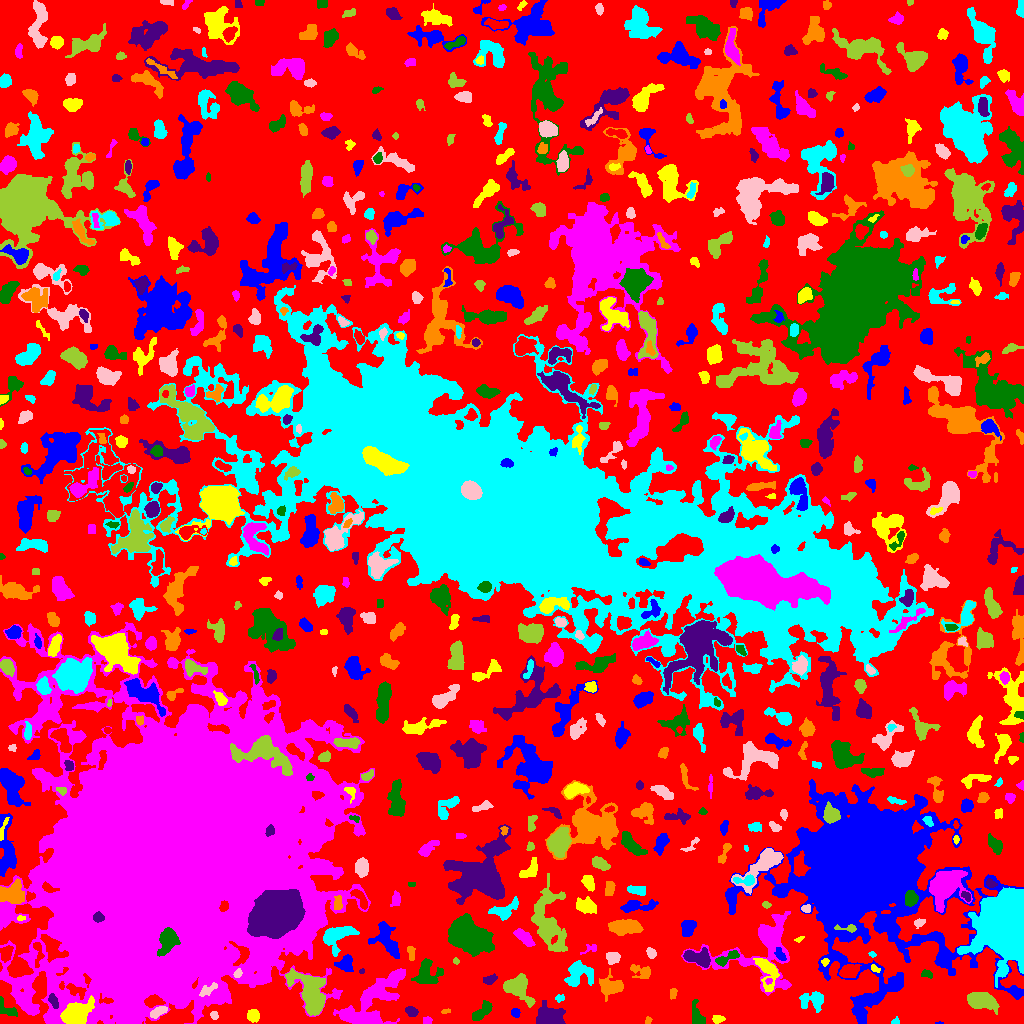

Source data for this figure (header and first rows):
ID, X, Y, A, B, theta, total_flux, mu_max, mu_median, mu_mean, R_fwhm, R_e, R10, R90, x_start, x_end, y_start, y_end, area, greylevel
0, 525.6, 549, 309.1, 286.5, -0.7592, 728972, 9.0, 1.0, 1.167, 35.92, 201, 73.57, 327.1, 0, 1023, 0, 1023, 624624, 1.167
1, 939.4, 0.3902, 2.367, 0.4875, 0.007982, 41.0, 3.0, 2.0, 2.05, 2.257, 1.382, 0.5642, 2.111, 935, 943, 0, 2, 20, 6.05
2, 717.3, 4.376, 2.786, 1.804, -0.04757, 173.0, 4.0, 2.0, 1.88, 4.029, 2.764, 1.128, 4.514, 712, 725, 0, 8, 92, 4.88
3, 427.3, 2.745, 2.203, 1.731, -0.03073, 141.0, 4.0, 2.0, 2.136, 3.742, 2.523, 0.9772, 3.827, 423, 432, 0, 7, 66, 5.136
4, 8.25, 13.44, 6.102, 2.56, -0.6365, 324.0, 5.0, 2.0, 1.862, 3.785, 3.827, 1.493, 6.05, 0, 17, 7, 27, 174, 5.862
5, 411.6, 11.85, 2.98, 2.161, -0.3265, 239.0, 5.0, 2.0, 2.078, 3.523, 3.141, 1.128, 5.202, 405, 418, 7, 17, 115, 5.078
6, 648.1, 2.492, 1.697, 1.257, 1.239, 65.0, 4.0, 1.0, 1.413, 2.646, 1.784, 0.5642, 2.821, 645, 652, 0, 7, 46, 5.413
7, 895.3, 1.798, 1.956, 1.579, 0.5117, 129.0, 6.0, 2.0, 2.633, 2.764, 2.034, 0.7979, 3.241, 891, 899, 0, 7, 49, 5.633
8, 214.4, 8.058, 2.307, 1.85, -1.01, 104.0, 4.0, 2.0, 1.651, 3.338, 2.646, 0.9772, 4.029, 210, 218, 4, 12, 63, 4.651
9, 982.1, 22.54, 7.224, 3.767, -0.2543, 2729, 14.0, 5.0, 5.844, 7.442, 6.507, 2.523, 10.33, 967, 999, 9, 31, 467, 7.844
10, 455.2, 22.8, 5.989, 2.605, 0.8123, 706.0, 11.0, 3.0, 3.837, 3.613, 3.949, 1.493, 6.628, 440, 463, 9, 31, 184, 5.837
11, 515.5, 10.83, 2.179, 2.024, -0.9837, 347.0, 9.0, 4.0, 4.449, 3.478, 2.706, 0.9772, 4.222, 511, 520, 6, 15, 78, 6.449
12, 253, 8.136, 2.938, 2.632, -0.9637, 457.0, 7.0, 3.0, 3.109, 4.618, 3.613, 1.382, 5.557, 247, 259, 1, 14, 147, 6.109
13, 363.9, 5.021, 10.05, 2.923, -0.1921, 3505, 24.0, 7.0, 8.267, 5.754, 5.781, 2.185, 9.739, 341, 381, 0, 15, 424, 13.27
14, 482.2, 12.06, 6.561, 2.482, 0.7346, 467.0, 5.0, 2.0, 1.987, 4.787, 4.72, 1.784, 7.313, 472, 492, 3, 23, 235, 4.987
15, 550.1, 5.315, 6.251, 4.45, -0.2807, 4705, 38.0, 7.0, 9.926, 4.72, 5.67, 2.034, 9.756, 536, 565, 0, 23, 474, 11.93
16, 445.6, 12.1, 2.374, 1.015, 0.1123, 82.0, 4.0, 2.0, 1.907, 2.877, 1.954, 0.7979, 3.09, 441, 450, 10, 15, 43, 6.907
17, 812.7, 23.2, 6.679, 4.313, 0.1121, 1047, 7.0, 3.0, 3.222, 6.628, 5.863, 2.257, 8.938, 799, 823, 11, 32, 325, 5.222
18, 158.2, 11.64, 4.367, 1.994, 0.4616, 476.0, 7.0, 3.0, 3.173, 4.478, 3.742, 1.493, 5.89, 150, 167, 5, 17, 150, 8.173
19, 311.5, 28.48, 11.09, 6.01, -1.139, 6952, 22.0, 6.0, 7.724, 8.425, 8.33, 3.29, 14.27, 285, 325, 8, 55, 900, 10.72
20, 731.1, 31.31, 9.663, 6.979, -0.6406, 3705, 11.0, 4.0, 4.631, 9.657, 8.482, 3.338, 13.34, 707, 747, 14, 50, 800, 7.631
21, 864, 18.1, 9.108, 4.187, 0.8238, 485.0, 5.0, 1.0, 1.53, 4.146, 5.202, 1.871, 8.368, 854, 883, 3, 39, 317, 6.53
22, 75.13, 10.01, 6.686, 4.48, 0.5141, 5648, 27.0, 8.0, 9.622, 7.527, 6.58, 2.646, 10.78, 60, 94, 0, 28, 587, 19.62
23, 26.19, 21.13, 6.155, 2.895, -1.052, 509.0, 6.0, 2.0, 2.314, 5.202, 4.549, 1.693, 7.247, 17, 36, 10, 31, 220, 7.314
24, 697.6, 6.526, 5.753, 2.522, -1.276, 369.0, 4.0, 1.0, 1.7, 5.67, 3.989, 1.693, 6.817, 692, 705, 0, 24, 217, 4.7
25, 53.31, 21.94, 3.917, 1.789, -1.091, 231.0, 4.0, 2.0, 2.009, 4.853, 3.192, 1.262, 4.853, 48, 58, 15, 30, 115, 12.01
26, 672.7, 29.78, 2.696, 1.733, 1.426, 97.0, 3.0, 1.0, 1.311, 3.09, 2.706, 1.128, 4.222, 670, 677, 24, 35, 74, 4.311
27, 559.4, 25.1, 2.263, 1.677, 0.3273, 81.0, 5.0, 1.0, 1.286, 1.596, 2.034, 0.5642, 3.478, 555, 564, 21, 29, 63, 4.286
28, 207.9, 33.76, 5.359, 2.102, 0.518, 237.0, 3.0, 2.0, 1.646, 5.015, 4.029, 1.493, 6.129, 199, 217, 27, 41, 144, 10.65
29, 517, 36.26, 7.37, 5.417, -0.6393, 2364, 10.0, 4.0, 4.626, 8.649, 6.699, 2.706, 10.76, 503, 535, 16, 50, 511, 6.626
30, 714.8, 37.56, 1.639, 1.484, -0.9992, 87.0, 4.0, 2.0, 1.851, 2.932, 1.954, 0.7979, 3.192, 711, 718, 34, 41, 47, 10.85
31, 896.3, 42.67, 2.553, 1.837, 0.5789, 148.0, 4.0, 2.0, 2.114, 3.949, 2.706, 0.9772, 4.146, 891, 901, 37, 46, 70, 8.114
32, 767.3, 52.11, 8.888, 4.196, -1.272, 1324, 8.0, 3.0, 3.285, 7.069, 5.754, 2.326, 9.424, 753, 779, 32, 65, 403, 8.285
33, 768.4, 42.43, 1.801, 1.357, 0.2761, 94.0, 4.0, 2.0, 2.238, 2.877, 1.954, 0.7979, 3.141, 765, 772, 39, 45, 42, 11.24
34, 426.9, 50.5, 6.632, 6.142, 1.283, 1467, 7.0, 3.0, 3.396, 7.421, 6.628, 2.523, 10.43, 411, 443, 40, 65, 432, 5.396
35, 489.8, 43.92, 3.53, 2.004, 0.3094, 403.0, 7.0, 4.0, 3.535, 4.334, 3.432, 1.382, 5.232, 483, 497, 39, 50, 114, 5.535
36, 610.5, 36.68, 5.6, 4.766, 0.05465, 1478, 9.0, 3.5, 4.016, 6.58, 5.89, 2.326, 9.525, 599, 623, 22, 55, 368, 6.016
37, 577.2, 48.97, 7.144, 5.473, 0.6617, 1045, 8.0, 2.0, 2.252, 5.499, 5.944, 2.185, 10.11, 564, 593, 37, 63, 464, 5.252
38, 237.5, 49.61, 2.222, 1.614, 1.134, 192.0, 7.0, 3.0, 2.866, 2.646, 2.326, 0.7979, 3.742, 233, 242, 46, 55, 67, 11.87
39, 291.7, 48.02, 1.644, 1.225, 0.3503, 123.0, 8.0, 3.5, 3.618, 2.326, 1.784, 0.5642, 2.821, 288, 295, 45, 51, 34, 12.62
40, 849.1, 52.04, 4.21, 2.894, 0.2757, 1248, 12.0, 5.0, 5.157, 5.698, 4.406, 1.784, 7.114, 839, 861, 46, 59, 242, 10.16
41, 345.4, 59.52, 3.722, 3.343, 0.4781, 638.0, 8.0, 2.0, 2.9, 4.754, 4.146, 1.596, 6.84, 334, 353, 52, 69, 220, 6.9
42, 874.7, 54.79, 2.568, 1.539, -0.5269, 129.0, 5.0, 2.0, 2.15, 2.585, 2.394, 0.7979, 3.785, 871, 880, 51, 59, 60, 7.15
43, 378.6, 30.67, 17.52, 7.895, 0.668, 4511, 12.0, 4.0, 4.321, 9.288, 10.39, 4.029, 16.17, 333, 405, 0, 55, 1044, 6.321
44, 926, 49.29, 2.889, 1.713, -0.2148, 109.0, 3.0, 1.0, 1.313, 3.038, 2.706, 0.9772, 4.406, 921, 932, 45, 54, 83, 4.313
45, 361.8, 52.02, 1.324, 1.089, 0.7674, 50.0, 4.0, 1.0, 1.724, 2.111, 1.493, 0.5642, 2.394, 359, 364, 50, 55, 29, 6.724
46, 642.5, 51.26, 5.124, 3.155, -0.2225, 383.0, 6.0, 2.0, 1.85, 4.146, 3.949, 1.382, 6.507, 630, 650, 45, 59, 207, 4.85
47, 1007, 97.49, 14.65, 11.57, 1.534, 113458, 103.0, 26.0, 33.14, 16.79, 15.17, 6.05, 24.72, 957, 1023, 36, 136, 3424, 36.14
48, 613, 66.06, 3.261, 2.765, 0.2149, 462.0, 6.0, 3.0, 3.0, 5.323, 3.827, 1.493, 5.944, 606, 620, 59, 71, 154, 7.0
49, 455.9, 62.35, 1.526, 1.348, -0.5731, 54.0, 4.0, 1.0, 1.35, 2.185, 1.784, 0.5642, 2.932, 453, 459, 59, 66, 40, 4.35
50, 37.93, 71.33, 7.232, 2.315, -1.525, 380.0, 5.0, 2.0, 2.42, 4.107, 3.989, 1.493, 6.308, 33, 44, 56, 81, 157, 10.42
51, 780, 68.74, 3.856, 1.896, -1.074, 216.0, 4.0, 2.0, 1.964, 4.72, 3.192, 1.262, 5.109, 774, 786, 63, 76, 110, 8.964
52, 824.8, 61.66, 1.886, 1.731, 0.5466, 128.0, 5.0, 2.0, 2.37, 2.646, 2.185, 0.7979, 3.568, 821, 829, 57, 65, 54, 8.37
53, 590.6, 75.4, 3.027, 2.306, 0.2613, 45.0, 1.0, 1.0, 0.5114, 3.785, 2.646, 1.128, 3.568, 580, 596, 69, 79, 88, 4.511
54, 726.6, 65.51, 7.032, 2.144, 0.4323, 623.0, 8.0, 3.0, 3.279, 4.853, 4.37, 1.693, 6.84, 715, 739, 57, 73, 190, 8.279
55, 697.5, 65.44, 7.543, 3.603, -0.2565, 851.0, 7.0, 2.0, 2.452, 5.262, 5.352, 2.034, 8.649, 683, 710, 56, 76, 347, 7.452
56, 411, 71.42, 3.766, 1.686, -1.437, 157.0, 4.0, 1.0, 1.586, 3.785, 2.932, 1.128, 4.82, 407, 415, 63, 77, 99, 5.586
57, 872.1, 69.03, 1.965, 1.243, -0.4589, 73.0, 4.0, 2.0, 1.825, 2.764, 1.954, 0.7979, 3.038, 868, 876, 66, 72, 40, 5.825
58, 651.2, 69.86, 2.514, 1.884, -1.067, 193.0, 5.0, 2.0, 2.053, 3.241, 2.706, 0.9772, 4.37, 646, 656, 65, 76, 94, 6.053
59, 558.3, 76.75, 2.554, 2.204, 0.8049, 125.0, 5.0, 2.0, 1.689, 2.111, 2.646, 0.9772, 4.222, 554, 564, 73, 82, 74, 6.689
... 677 more rows
